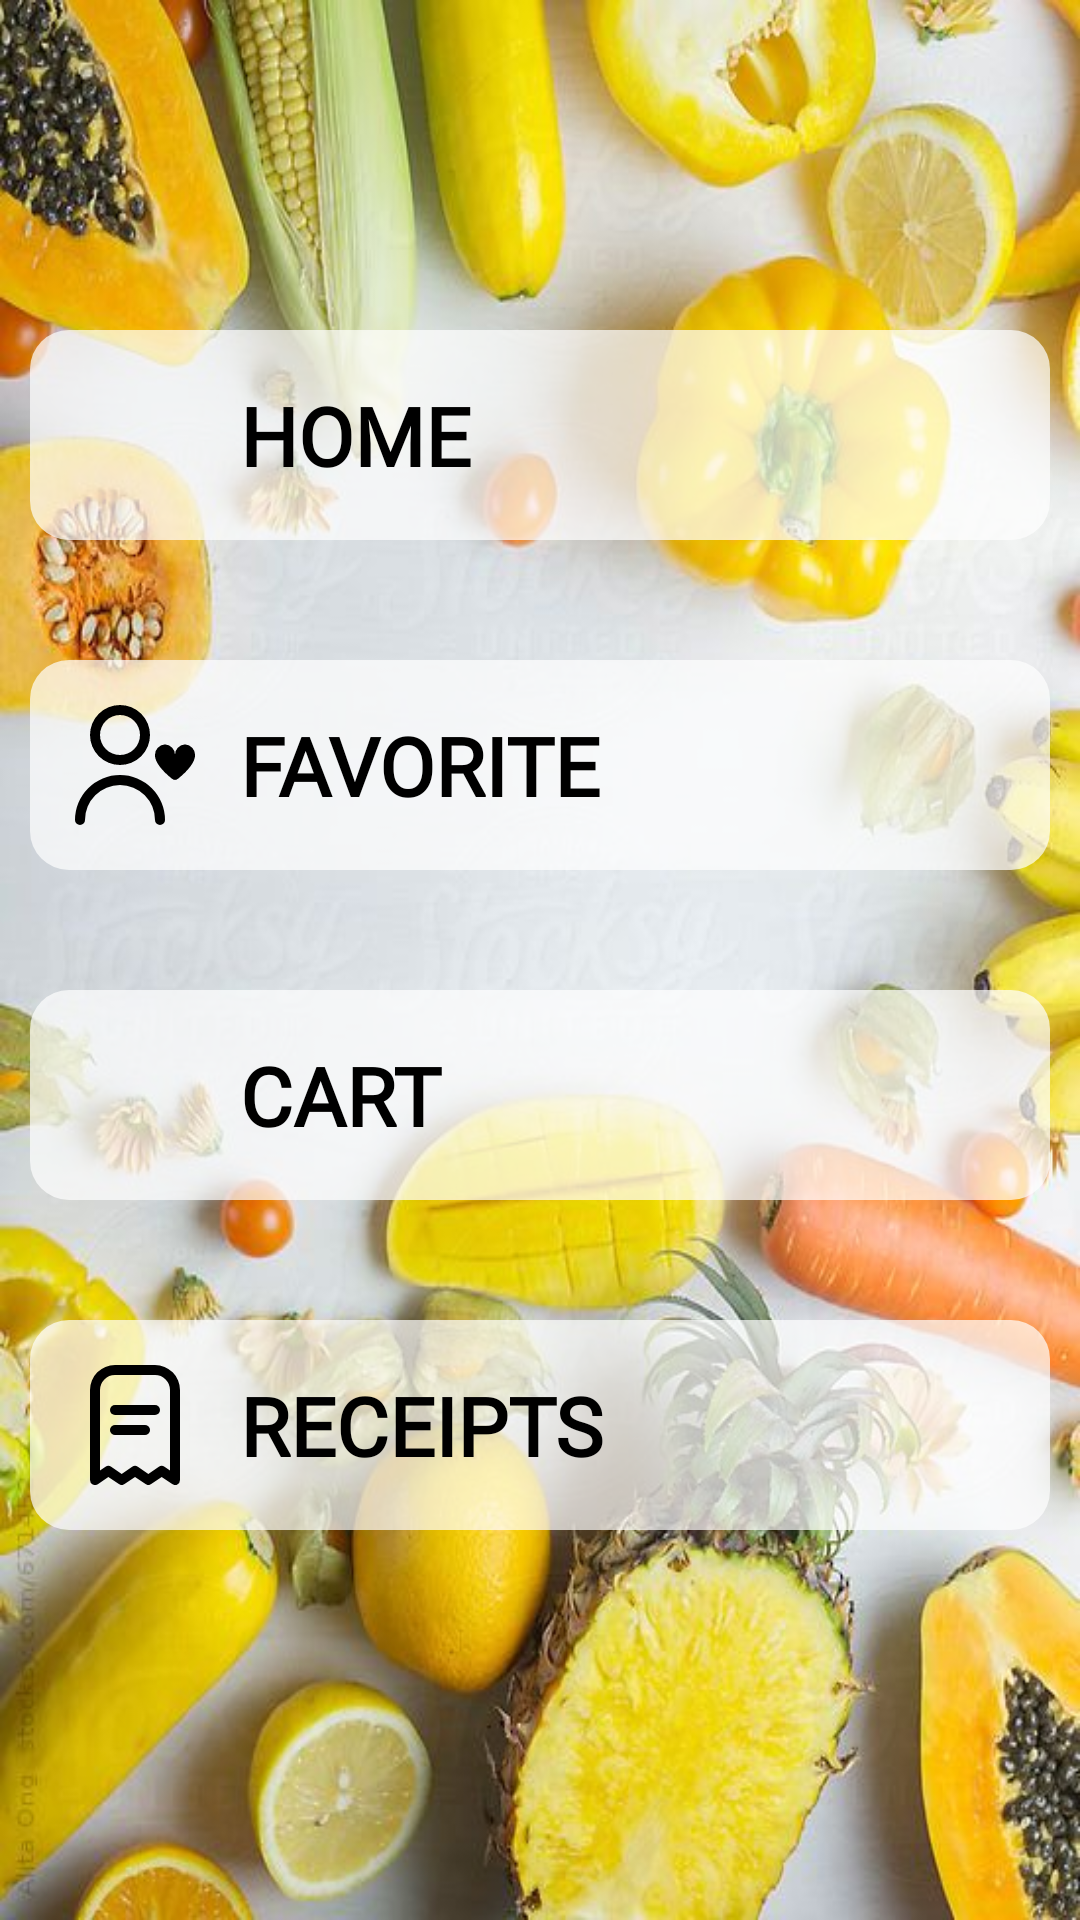

Layout XML and referenced resources for this Android screen:
<!-- AndroidManifest.xml: application theme Theme.OrderFood -->
<!-- res/layout/activity_main_fragment_dashboard.xml -->
<?xml version="1.0" encoding="utf-8"?>
<LinearLayout xmlns:android="http://schemas.android.com/apk/res/android"
    android:layout_width="match_parent"
    android:layout_height="match_parent"
    android:background="@drawable/foodbackground"
    android:paddingTop="@dimen/dp90">

    <androidx.core.widget.NestedScrollView
        android:layout_width="match_parent"
        android:layout_height="match_parent">

        <LinearLayout
            android:layout_width="match_parent"
            android:layout_height="match_parent"
            android:orientation="vertical">

            <LinearLayout
                android:layout_width="match_parent"
                android:layout_height="wrap_content"
                android:layout_marginHorizontal="10dp"
                android:layout_marginVertical="20dp"
                android:background="@drawable/background_menu"
                android:orientation="horizontal">

                <ImageView
                    android:id="@+id/fragment_dashboard_ivHome"
                    android:layout_width="50dp"
                    android:layout_height="match_parent"
                    android:layout_margin="@dimen/dp10"
                    android:padding="@dimen/dp6"
                    android:src="@drawable/ic_home"
                    android:tint="@color/black" />

                <TextView
                    android:id="@+id/fragment_dashboard_tvHome"
                    style="@style/TextStyleMenuDashboard"
                    android:layout_width="match_parent"
                    android:layout_height="70dp"
                    android:gravity="center_vertical"
                    android:text="@string/menu_home" />
            </LinearLayout>

            <LinearLayout
                android:layout_width="match_parent"
                android:layout_height="wrap_content"
                android:layout_marginHorizontal="10dp"
                android:layout_marginVertical="20dp"
                android:background="@drawable/background_menu"
                android:orientation="horizontal">

                <ImageView
                    android:id="@+id/fragment_dashboard_ivFavorite"
                    style="@style/ImageViewStyleMenu"
                    android:layout_width="50dp"
                    android:layout_height="match_parent"
                    android:layout_margin="@dimen/dp10"
                    android:padding="@dimen/dp5"
                    android:src="@drawable/ic_following" />

                <TextView
                    android:id="@+id/fragment_dashboard_tvFavorite"
                    style="@style/TextStyleMenuDashboard"
                    android:layout_width="match_parent"
                    android:layout_height="70dp"
                    android:gravity="center_vertical"
                    android:text="@string/menu_favorite" />
            </LinearLayout>

            <LinearLayout
                android:layout_width="match_parent"
                android:layout_height="wrap_content"
                android:layout_marginHorizontal="10dp"
                android:layout_marginVertical="20dp"
                android:background="@drawable/background_menu"
                android:orientation="horizontal">

                <ImageView
                    android:id="@+id/fragment_dashboard_ivCart"
                    style="@style/ImageViewStyleMenu"
                    android:layout_width="50dp"
                    android:layout_height="match_parent"
                    android:layout_margin="@dimen/dp10"
                    android:padding="@dimen/dp5"
                    android:src="@drawable/ic_cart" />

                <TextView
                    android:id="@+id/fragment_dashboard_tvCart"
                    style="@style/TextStyleMenuDashboard"
                    android:layout_width="match_parent"
                    android:layout_height="70dp"
                    android:gravity="center_vertical"
                    android:text="@string/menu_cart" />
            </LinearLayout>

            <LinearLayout
                android:layout_width="match_parent"
                android:layout_height="match_parent"
                android:layout_marginHorizontal="10dp"
                android:layout_marginVertical="20dp"
                android:background="@drawable/background_menu"
                android:orientation="horizontal">

                <ImageView
                    android:id="@+id/fragment_dashboard_ivReceipts"
                    style="@style/ImageViewStyleMenu"
                    android:layout_width="50dp"
                    android:layout_height="match_parent"
                    android:layout_margin="@dimen/dp10"
                    android:padding="@dimen/dp5"
                    android:src="@drawable/ic_receipt" />

                <TextView
                    android:id="@+id/fragment_dashboard_tvReceipts"
                    style="@style/TextStyleMenuDashboard"
                    android:layout_width="match_parent"
                    android:layout_height="70dp"
                    android:gravity="center_vertical"
                    android:text="@string/menu_receipts" />
            </LinearLayout>
        </LinearLayout>
    </androidx.core.widget.NestedScrollView>
</LinearLayout>
<!-- resources referenced by this layout -->
<resources>
  <color name="black">#FF000000</color>
  <dimen name="dp10">10dp</dimen>
  <dimen name="dp5">5dp</dimen>
  <dimen name="dp6">6dp</dimen>
  <dimen name="dp90">90dp</dimen>
  <!-- drawable background_menu (drawable) -->
  <?xml version="1.0" encoding="utf-8"?>
  <shape xmlns:android="http://schemas.android.com/apk/res/android">
  
      <solid android:color="@color/white70"/>
      <corners android:radius="13dp"/>
  </shape>
  <!-- drawable foodbackground: jpg bitmap (drawable, 79411 bytes) -->
  <!-- drawable ic_following (drawable) -->
  <vector xmlns:android="http://schemas.android.com/apk/res/android"
      android:width="512dp"
      android:height="512dp"
      android:viewportWidth="24"
      android:viewportHeight="24">
    <path
        android:fillColor="#FF000000"
        android:pathData="M9,12A6,6 0,1 0,3 6,6.006 6.006,0 0,0 9,12ZM9,2A4,4 0,1 1,5 6,4 4,0 0,1 9,2Z"/>
    <path
        android:fillColor="#FF000000"
        android:pathData="M9,14a9.011,9.011 0,0 0,-9 9,1 1,0 0,0 2,0 7,7 0,0 1,14 0,1 1,0 0,0 2,0A9.011,9.011 0,0 0,9 14Z"/>
    <path
        android:fillColor="#FF000000"
        android:pathData="M22,7.875a2.107,2.107 0,0 0,-2 2.2,2.107 2.107,0 0,0 -2,-2.2 2.107,2.107 0,0 0,-2 2.2c0,1.73 2.256,3.757 3.38,4.659a0.992,0.992 0,0 0,1.24 0c1.124,-0.9 3.38,-2.929 3.38,-4.659A2.107,2.107 0,0 0,22 7.875Z"/>
  </vector>
  <!-- drawable ic_receipt (drawable) -->
  <vector xmlns:android="http://schemas.android.com/apk/res/android"
      android:width="512dp"
      android:height="512dp"
      android:viewportWidth="24"
      android:viewportHeight="24">
    <path
        android:fillColor="#FF000000"
        android:pathData="M16,0L8,0A5.006,5.006 0,0 0,3 5L3,23a1,1 0,0 0,1.564 0.825L6.67,22.386l2.106,1.439a1,1 0,0 0,1.13 0l2.1,-1.439 2.1,1.439a1,1 0,0 0,1.131 0l2.1,-1.438 2.1,1.437A1,1 0,0 0,21 23L21,5A5.006,5.006 0,0 0,16 0ZM19,21.1 L17.9,20.348a1,1 0,0 0,-1.132 0l-2.1,1.439 -2.1,-1.439a1,1 0,0 0,-1.131 0l-2.1,1.439 -2.1,-1.439a1,1 0,0 0,-1.129 0L5,21.1L5,5A3,3 0,0 1,8 2h8a3,3 0,0 1,3 3Z"/>
    <path
        android:fillColor="#FF000000"
        android:pathData="M8,8L16,8A1,1 0,0 1,17 9L17,9A1,1 0,0 1,16 10L8,10A1,1 0,0 1,7 9L7,9A1,1 0,0 1,8 8z"/>
    <path
        android:fillColor="#FF000000"
        android:pathData="M8,12L14,12A1,1 0,0 1,15 13L15,13A1,1 0,0 1,14 14L8,14A1,1 0,0 1,7 13L7,13A1,1 0,0 1,8 12z"/>
  </vector>
  <string name="menu_cart">Cart</string>
  <string name="menu_favorite">Favorite</string>
  <string name="menu_home">Home</string>
  <string name="menu_receipts">Receipts</string>
  <style name="ImageViewStyleMenu">
          <item name="android:tint">@color/black</item>
      </style>
  <style name="TextStyleMenuDashboard">
          <item name="android:textColor">@color/black</item>
          <item name="android:textSize">27sp</item>
          <item name="android:textAllCaps">true</item>
          <item name="android:textStyle">bold</item>
          <item name="android:fontFamily">@font/lato_bold</item>
      </style>
  <style name="Theme.OrderFood" parent="Theme.MaterialComponents.NoActionBar">
          
          <item name="colorPrimary">@color/yellow</item>
          <item name="colorPrimaryVariant">@color/yellow_bar</item>
          <item name="colorOnPrimary">@color/white</item>
          
          <item name="colorSecondary">@color/yellow_bar</item>
          <item name="colorSecondaryVariant">@color/yellow_bar</item>
          <item name="colorOnSecondary">@color/black</item>
          
          <item name="android:statusBarColor" tools:targetApi="l">?attr/colorPrimaryVariant</item>
          
      </style>
  <color name="white70">#B3FFFFFF</color>
  <color name="yellow">#F1C00D</color>
  <color name="yellow_bar">#f1a500</color>
  <color name="white">#FFFFFFFF</color>
</resources>
